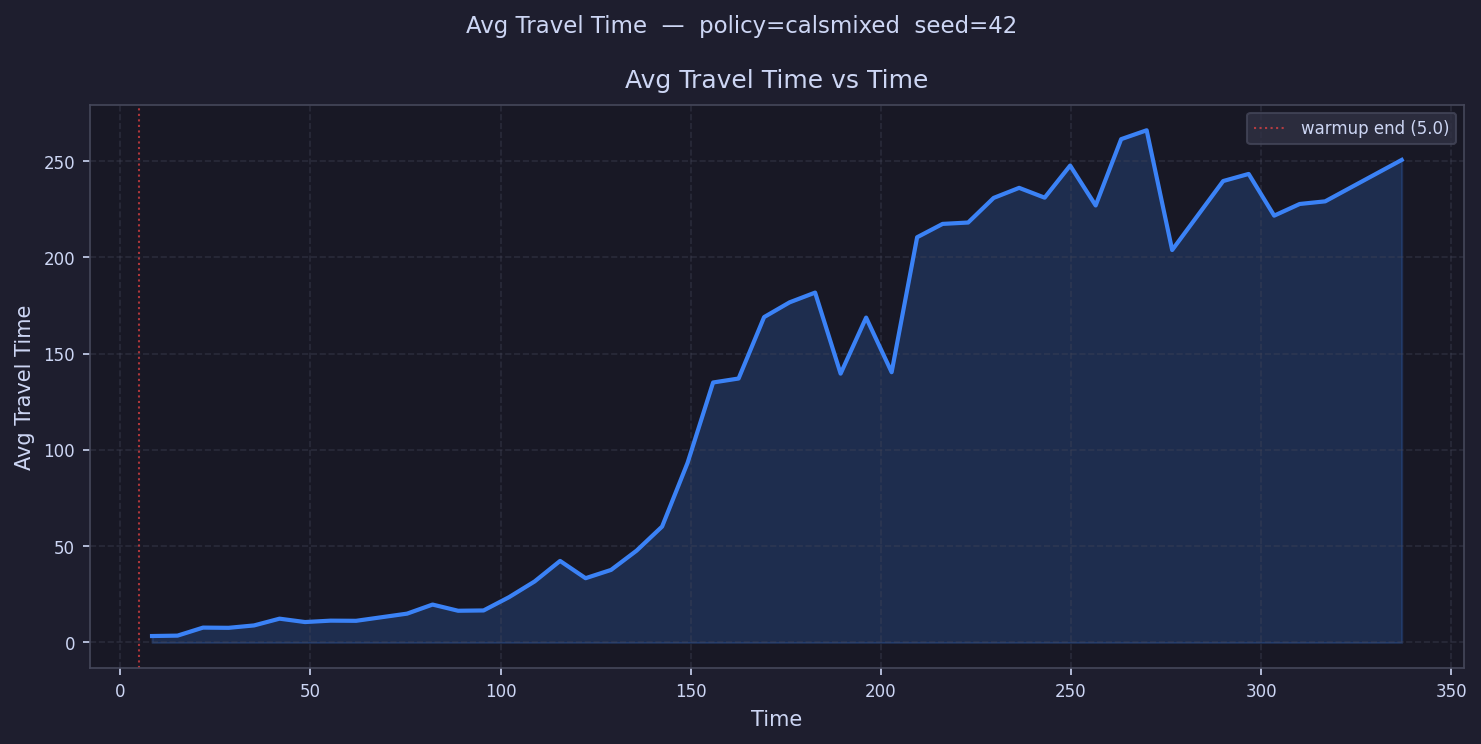

Values plotted in this chart, from the file beside it:
time, avg_travel_time
8.353, 3.348
15.06, 3.557
21.77, 7.721
28.47, 7.606
35.18, 8.853
41.89, 12.36
48.59, 10.61
55.3, 11.33
62.01, 11.25
68.71, 13.11
75.42, 14.97
82.13, 19.69
88.83, 16.47
95.54, 16.63
102.2, 23.54
109, 31.68
115.7, 42.35
122.4, 33.38
129.1, 37.69
135.8, 47.69
142.5, 60.2
149.2, 93.34
155.9, 135
162.6, 137.1
169.3, 169
176, 176.6
182.7, 181.7
189.4, 139.6
196.1, 168.7
202.9, 140.4
209.6, 210.5
216.3, 217.4
223, 218.1
229.7, 230.9
236.4, 236.1
243.1, 231
249.8, 247.7
256.5, 227
263.2, 261.4
269.9, 266.0
276.6, 203.8
283.3, 
290, 239.6
296.7, 243.3
303.5, 221.7
310.2, 227.7
316.9, 229.1
323.6, 
330.3, 
337, 250.6
